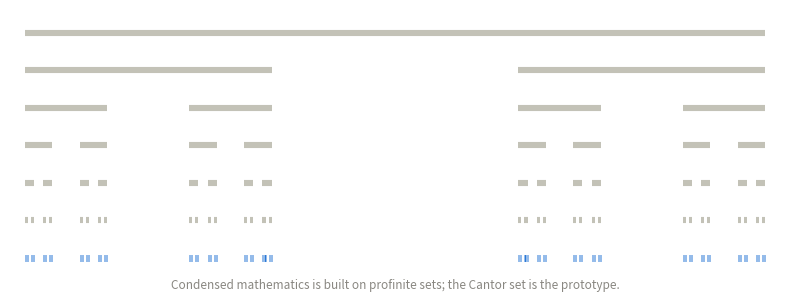

Source code (Python): (Note: this script raises an exception after producing the figure.)
#!/usr/bin/env python3
"""The Cantor set: the prototype of a profinite set.

Condensed mathematics, the setting of the Liquid Tensor Experiment,
replaces topological spaces by sheaves on profinite sets.
"""
from pathlib import Path
import matplotlib; matplotlib.use("Agg")
import matplotlib.pyplot as plt
BLUE, SAND = "#2a78d6", "#c3c2b7"
LEVELS = 7
fig, ax = plt.subplots(figsize=(8.0, 3.0))
segs = [(0.0, 1.0)]
for k in range(LEVELS):
    y = -k
    for (a, b) in segs:
        ax.plot([a, b], [y, y], color=BLUE if k == LEVELS - 1 else SAND,
                linewidth=5.0 if k == LEVELS - 1 else 4.4, solid_capstyle="butt")
    segs = [s for (a, b) in segs for s in ((a, a + (b - a) / 3), (b - (b - a) / 3, b))]
print(f"{LEVELS} levels, {2**LEVELS} intervals at the bottom")
ax.set_xlim(-0.02, 1.02); ax.set_ylim(-LEVELS + 0.4, 0.6); ax.axis("off")
fig.text(0.5, 0.02, "Condensed mathematics is built on profinite sets; "
         "the Cantor set is the prototype.", ha="center", fontsize=8.5, color="#898781")
fig.tight_layout()
out = Path(__file__).resolve().parents[2] / "static" / "figures" / "cantor_profinite"
fig.savefig(f"{out}.png", dpi=200, bbox_inches="tight", facecolor="white")
fig.savefig(f"{out}.pdf", bbox_inches="tight", facecolor="white"); print("wrote", out)
